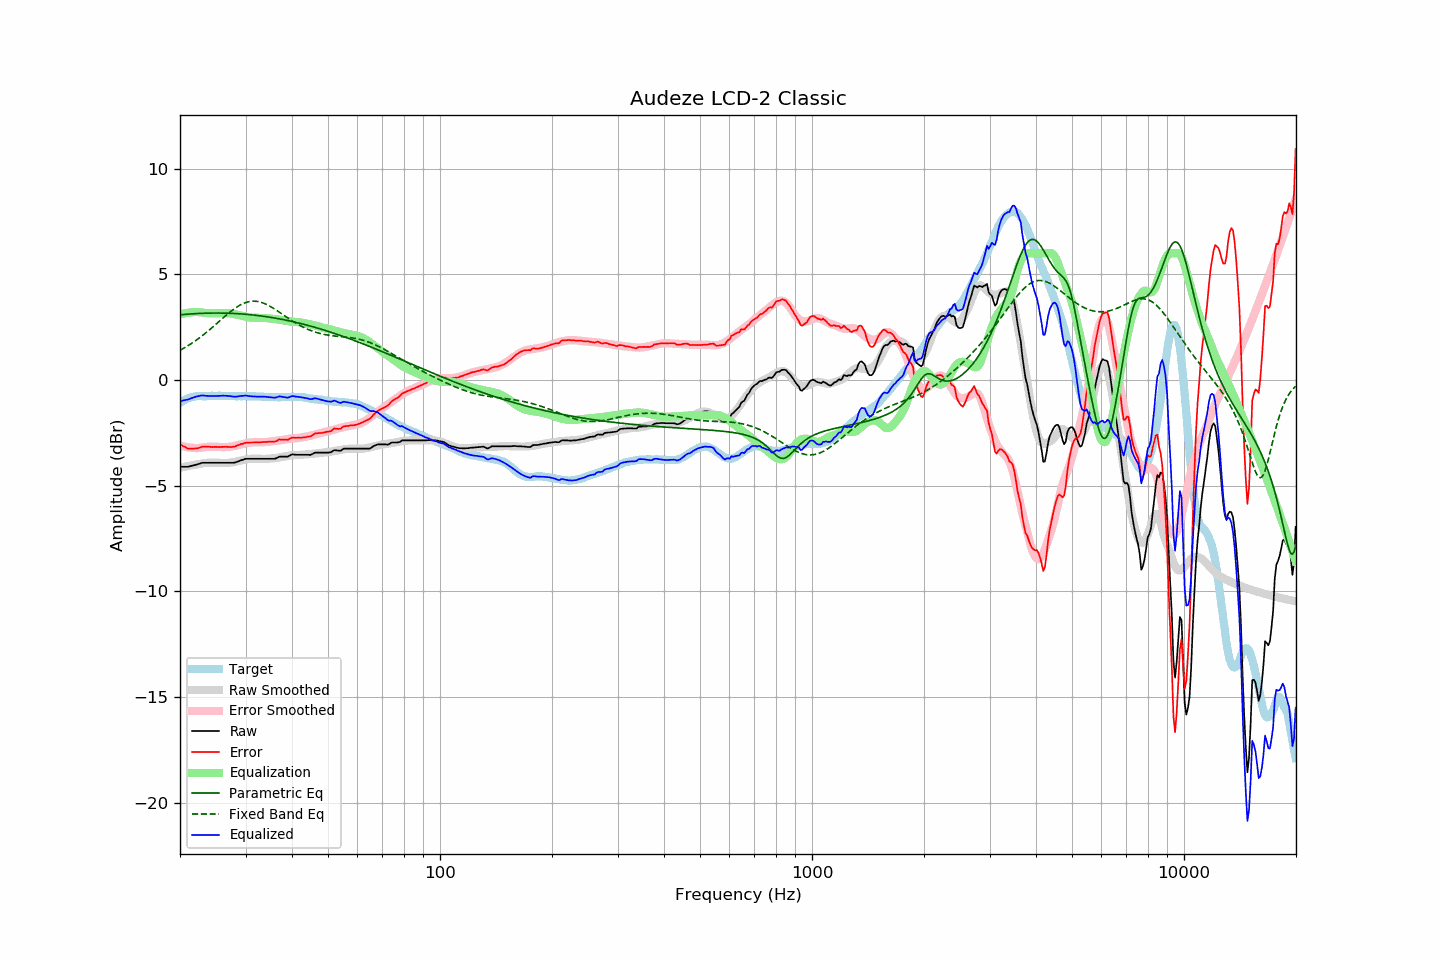

The table this chart was drawn from, first rows:
frequency, raw, error, smoothed, error_smoothed, equalization, parametric_eq, fixed_band_eq, equalized_raw, equalized_smoothed, target
20.00, -4.10, -3.03, -4.14, -3.10, 3.10, 3.08, 1.41, -1.00, -1.04, -1.07
20.20, -4.10, -3.08, -4.13, -3.12, 3.12, 3.09, 1.45, -0.98, -1.01, -1.02
20.40, -4.10, -3.13, -4.11, -3.14, 3.14, 3.10, 1.49, -0.96, -0.97, -0.97
20.61, -4.10, -3.16, -4.10, -3.16, 3.16, 3.10, 1.54, -0.95, -0.94, -0.95
20.81, -4.10, -3.21, -4.08, -3.17, 3.17, 3.11, 1.58, -0.93, -0.91, -0.89
21.02, -4.10, -3.25, -4.06, -3.18, 3.18, 3.12, 1.63, -0.92, -0.88, -0.86
21.23, -4.08, -3.25, -4.05, -3.19, 3.19, 3.12, 1.67, -0.89, -0.86, -0.84
21.44, -4.06, -3.25, -4.04, -3.20, 3.20, 3.13, 1.72, -0.86, -0.83, -0.82
21.66, -4.04, -3.25, -4.02, -3.21, 3.21, 3.13, 1.77, -0.83, -0.81, -0.80
21.87, -4.02, -3.24, -4.01, -3.21, 3.21, 3.14, 1.83, -0.81, -0.80, -0.79
22.09, -4.00, -3.24, -4.00, -3.22, 3.22, 3.14, 1.88, -0.79, -0.78, -0.77
22.31, -3.98, -3.23, -3.99, -3.22, 3.22, 3.15, 1.93, -0.76, -0.77, -0.76
22.54, -3.96, -3.21, -3.97, -3.21, 3.21, 3.15, 1.99, -0.75, -0.76, -0.76
22.76, -3.93, -3.18, -3.95, -3.20, 3.20, 3.15, 2.05, -0.74, -0.76, -0.76
22.99, -3.91, -3.15, -3.94, -3.19, 3.19, 3.16, 2.11, -0.73, -0.75, -0.77
23.22, -3.91, -3.14, -3.93, -3.18, 3.18, 3.16, 2.16, -0.74, -0.75, -0.77
23.45, -3.91, -3.14, -3.92, -3.17, 3.17, 3.16, 2.23, -0.75, -0.75, -0.77
23.69, -3.91, -3.15, -3.91, -3.16, 3.16, 3.16, 2.29, -0.75, -0.75, -0.76
23.92, -3.91, -3.15, -3.91, -3.16, 3.16, 3.17, 2.35, -0.75, -0.75, -0.76
24.16, -3.91, -3.16, -3.91, -3.16, 3.16, 3.17, 2.42, -0.76, -0.75, -0.75
24.40, -3.91, -3.17, -3.91, -3.15, 3.15, 3.17, 2.48, -0.76, -0.75, -0.74
24.65, -3.91, -3.16, -3.91, -3.15, 3.15, 3.17, 2.55, -0.76, -0.75, -0.75
24.89, -3.91, -3.16, -3.91, -3.16, 3.16, 3.17, 2.61, -0.76, -0.75, -0.75
25.14, -3.91, -3.16, -3.91, -3.16, 3.16, 3.17, 2.68, -0.75, -0.75, -0.75
25.39, -3.91, -3.17, -3.91, -3.17, 3.17, 3.17, 2.75, -0.75, -0.75, -0.74
25.65, -3.91, -3.17, -3.92, -3.17, 3.17, 3.17, 2.82, -0.74, -0.75, -0.74
25.91, -3.91, -3.16, -3.92, -3.17, 3.17, 3.17, 2.88, -0.74, -0.75, -0.75
26.16, -3.91, -3.16, -3.92, -3.17, 3.17, 3.17, 2.95, -0.74, -0.75, -0.75
26.43, -3.91, -3.16, -3.92, -3.17, 3.17, 3.16, 3.02, -0.74, -0.75, -0.75
26.69, -3.91, -3.16, -3.92, -3.17, 3.17, 3.16, 3.08, -0.74, -0.75, -0.75
26.96, -3.91, -3.17, -3.92, -3.16, 3.16, 3.16, 3.15, -0.75, -0.75, -0.75
27.23, -3.91, -3.17, -3.91, -3.15, 3.15, 3.16, 3.21, -0.76, -0.75, -0.75
27.50, -3.91, -3.17, -3.90, -3.14, 3.14, 3.15, 3.27, -0.77, -0.76, -0.75
27.77, -3.91, -3.16, -3.89, -3.13, 3.13, 3.15, 3.33, -0.78, -0.76, -0.76
28.05, -3.90, -3.14, -3.87, -3.11, 3.11, 3.15, 3.38, -0.79, -0.76, -0.76
28.33, -3.88, -3.11, -3.86, -3.10, 3.10, 3.14, 3.44, -0.79, -0.76, -0.77
28.62, -3.85, -3.08, -3.84, -3.08, 3.08, 3.14, 3.48, -0.77, -0.76, -0.77
28.90, -3.82, -3.06, -3.82, -3.06, 3.06, 3.13, 3.53, -0.76, -0.76, -0.76
29.19, -3.79, -3.02, -3.80, -3.04, 3.04, 3.13, 3.57, -0.75, -0.76, -0.77
29.48, -3.77, -3.02, -3.79, -3.02, 3.02, 3.12, 3.61, -0.75, -0.76, -0.75
29.78, -3.74, -2.98, -3.77, -3.01, 3.01, 3.12, 3.64, -0.74, -0.76, -0.76
30.08, -3.72, -2.97, -3.76, -2.99, 2.99, 3.11, 3.67, -0.73, -0.77, -0.76
30.38, -3.72, -2.96, -3.74, -2.98, 2.98, 3.10, 3.69, -0.75, -0.77, -0.77
30.68, -3.72, -2.96, -3.73, -2.96, 2.96, 3.10, 3.71, -0.76, -0.77, -0.77
30.99, -3.72, -2.95, -3.72, -2.96, 2.96, 3.09, 3.72, -0.77, -0.77, -0.77
31.30, -3.72, -2.95, -3.72, -2.95, 2.95, 3.08, 3.73, -0.77, -0.77, -0.77
31.61, -3.72, -2.95, -3.72, -2.94, 2.94, 3.07, 3.73, -0.78, -0.77, -0.77
31.93, -3.72, -2.95, -3.72, -2.94, 2.94, 3.06, 3.73, -0.78, -0.77, -0.77
32.24, -3.72, -2.94, -3.72, -2.94, 2.94, 3.05, 3.72, -0.78, -0.78, -0.78
32.57, -3.72, -2.95, -3.72, -2.94, 2.94, 3.05, 3.71, -0.78, -0.78, -0.77
32.89, -3.72, -2.95, -3.72, -2.94, 2.94, 3.04, 3.69, -0.78, -0.78, -0.78
33.22, -3.72, -2.94, -3.73, -2.94, 2.94, 3.03, 3.66, -0.78, -0.79, -0.79
33.55, -3.72, -2.93, -3.73, -2.94, 2.94, 3.02, 3.64, -0.78, -0.79, -0.79
33.89, -3.72, -2.92, -3.73, -2.93, 2.93, 3.00, 3.60, -0.79, -0.79, -0.80
34.23, -3.72, -2.93, -3.73, -2.93, 2.93, 2.99, 3.57, -0.80, -0.80, -0.79
34.57, -3.72, -2.92, -3.72, -2.92, 2.92, 2.98, 3.53, -0.80, -0.80, -0.80
34.92, -3.72, -2.92, -3.71, -2.91, 2.91, 2.97, 3.49, -0.81, -0.80, -0.81
35.27, -3.72, -2.91, -3.71, -2.90, 2.90, 2.96, 3.44, -0.82, -0.81, -0.81
35.62, -3.72, -2.91, -3.70, -2.89, 2.89, 2.94, 3.40, -0.83, -0.81, -0.81
35.97, -3.72, -2.91, -3.70, -2.89, 2.89, 2.93, 3.35, -0.84, -0.81, -0.81
... 635 more rows
